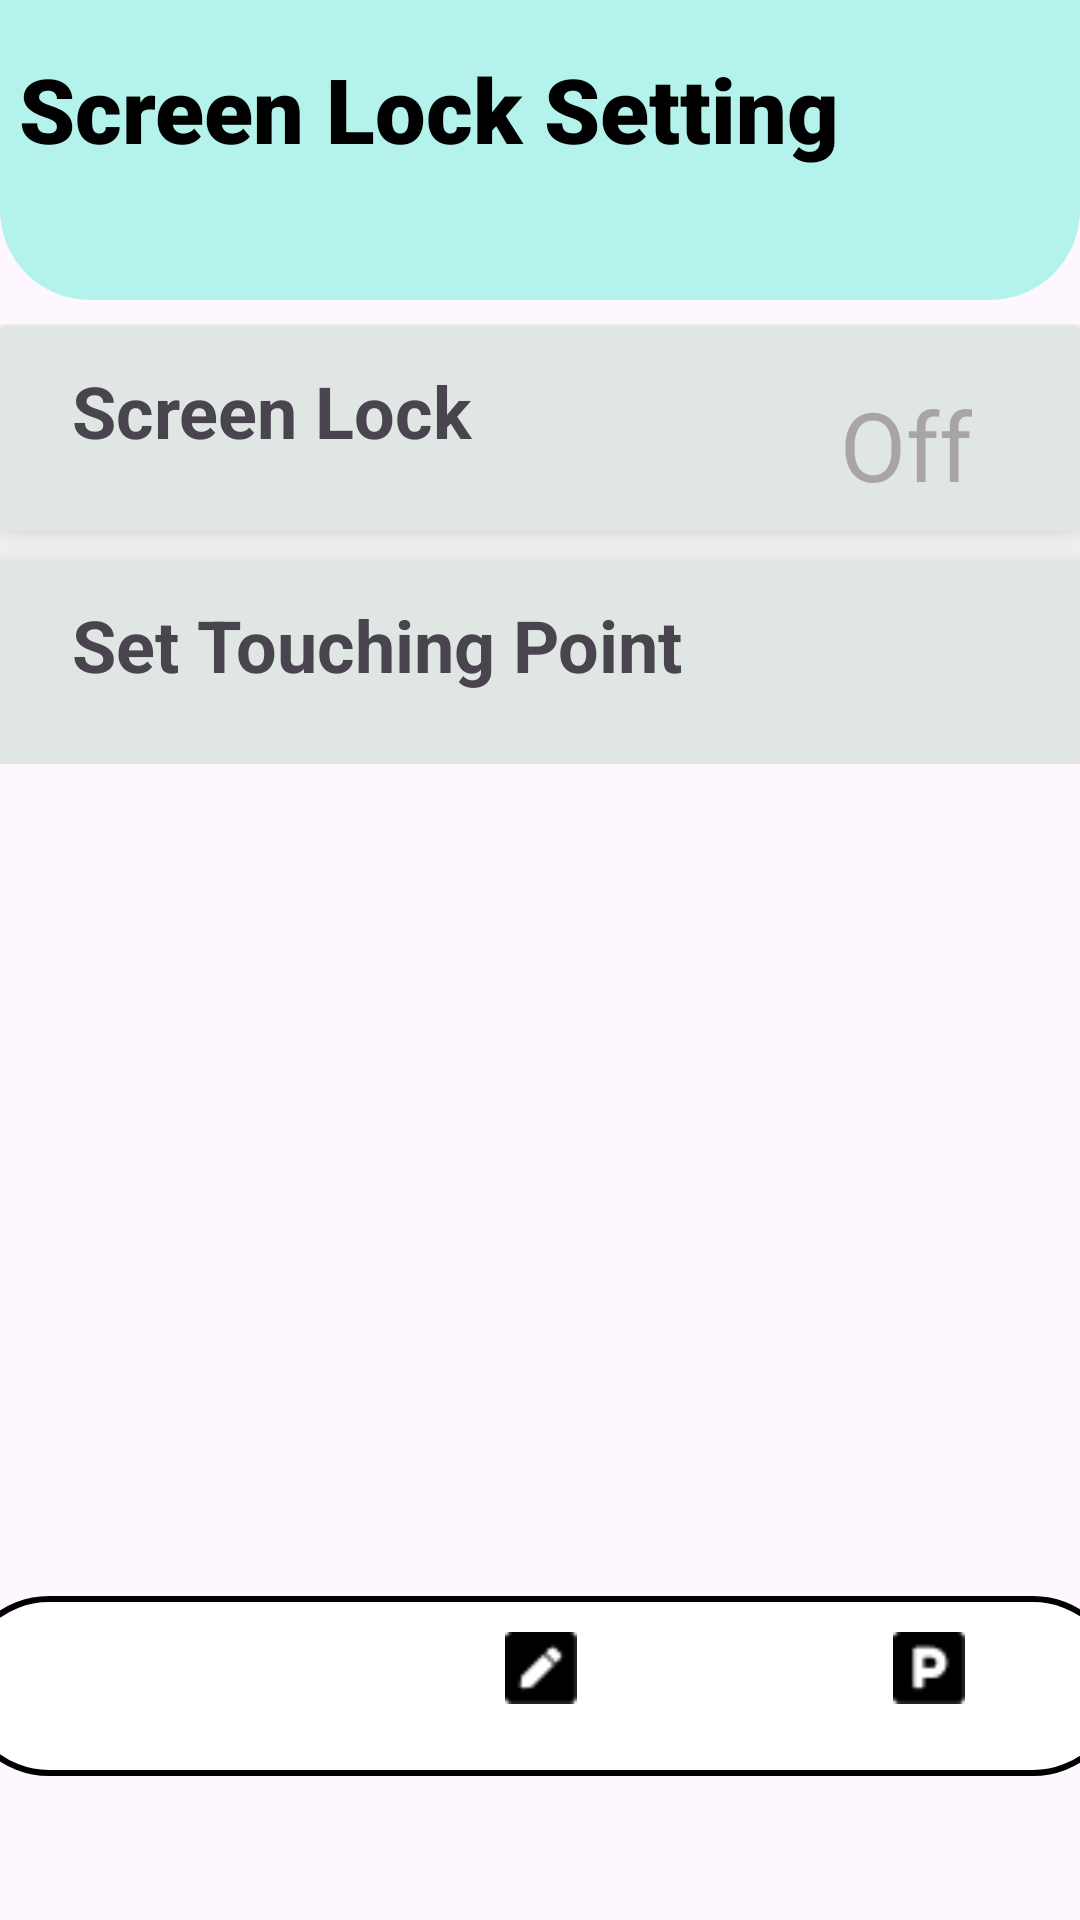

Android layout source for this screen:
<!-- AndroidManifest.xml: application theme Theme.AppIntern -->
<!-- res/layout/activity_ask_to_set_pass.xml -->
<?xml version="1.0" encoding="utf-8"?>
<androidx.constraintlayout.widget.ConstraintLayout xmlns:android="http://schemas.android.com/apk/res/android"
    android:layout_width="match_parent"
    android:layout_height="match_parent"
    xmlns:tools="http://schemas.android.com/tools"
    tools:context=".HomePass"
    xmlns:app="http://schemas.android.com/apk/res-auto"
    >
    <androidx.constraintlayout.widget.ConstraintLayout
        android:id="@+id/constraintLayout"
        android:layout_width="match_parent"
        android:layout_height="100dp"
        android:background="@drawable/header"
        app:layout_constraintBottom_toBottomOf="parent"
        app:layout_constraintEnd_toEndOf="parent"
        app:layout_constraintHorizontal_bias="0.0"
        app:layout_constraintStart_toStartOf="parent"
        app:layout_constraintTop_toTopOf="parent"
        app:layout_constraintVertical_bias="0.0">

        <TextView
            android:id="@+id/setWallpp"
            android:layout_width="wrap_content"
            android:layout_height="wrap_content"
            android:fontFamily="sans-serif-black"
            android:text="Screen Lock Setting"
            android:textColor="@color/black"
            android:textSize="30sp"
            app:layout_constraintBottom_toBottomOf="parent"
            app:layout_constraintEnd_toEndOf="parent"
            app:layout_constraintHorizontal_bias="0.072"
            app:layout_constraintStart_toStartOf="parent"
            app:layout_constraintTop_toTopOf="parent"
            app:layout_constraintVertical_bias="0.266" />
    </androidx.constraintlayout.widget.ConstraintLayout>
    <com.google.android.material.bottomnavigation.BottomNavigationView
        android:id="@+id/nav"
        android:layout_width="388dp"
        android:layout_height="60dp"
        android:background="@drawable/round_button"
        app:itemIconTint="@drawable/selector"
        app:itemTextColor="@drawable/selector"
        app:layout_behavior="@string/hide_bottom_view_on_scroll_behavior"
        app:layout_constraintBottom_toBottomOf="parent"
        app:layout_constraintEnd_toEndOf="parent"
        app:layout_constraintStart_toStartOf="parent"
        app:layout_constraintTop_toTopOf="parent"
        android:layout_marginBottom="24dp"
        android:layout_marginStart="12dp"
        android:layout_marginEnd="12dp"
        android:layout_gravity="bottom"
        app:layout_constraintVertical_bias="0.957"
        app:menu="@menu/menu" />

    <androidx.constraintlayout.widget.ConstraintLayout
        android:layout_width="match_parent"
        android:layout_height="wrap_content"
        android:background="@color/white"
        app:layout_constraintBottom_toBottomOf="parent"
        app:layout_constraintEnd_toEndOf="parent"
        app:layout_constraintStart_toStartOf="parent"
        app:layout_constraintVertical_bias="0.02"
        app:layout_constraintTop_toBottomOf="@+id/constraintLayout">

        <androidx.cardview.widget.CardView
            android:id="@+id/set_mode"

            android:layout_width="match_parent"
            android:layout_height="68dp"
            android:layout_margin="0dp"
            android:paddingTop="10dp"
            app:cardBackgroundColor="#E0E6E3"
            app:cardElevation="10dp"
            app:cardMaxElevation="12dp"
            app:cardPreventCornerOverlap="true"
            app:layout_constraintBottom_toBottomOf="parent"
            app:layout_constraintEnd_toEndOf="parent"
            app:layout_constraintHorizontal_bias="0.0"
            app:layout_constraintStart_toStartOf="parent"

            app:layout_constraintTop_toTopOf="parent"
            app:layout_constraintVertical_bias="0.007">

            <TextView
                android:layout_width="wrap_content"
                android:layout_height="wrap_content"
                android:layout_gravity="top"
                android:layout_marginStart="24dp"
                android:layout_marginTop="12dp"
                android:text="Screen Lock"
                android:textSize="24sp"
                android:textStyle="bold" />

            <TextView
                android:id="@+id/mode"
                android:layout_width="wrap_content"
                android:layout_height="wrap_content"
                android:layout_gravity="end"
                android:layout_marginTop="18dp"
                android:layout_marginEnd="36dp"
                android:fontFamily="sans-serif"
                android:text="Off"
                android:textColor="#AAA5A5"
                android:textSize="32sp"
                android:textStyle="normal" />
        </androidx.cardview.widget.CardView>

        <androidx.cardview.widget.CardView
            android:id="@+id/set_point"
            android:layout_width="match_parent"
            android:layout_height="68dp"
            android:layout_marginTop="10dp"
            app:cardBackgroundColor="#E0E6E3"
            app:cardElevation="10dp"
            app:cardMaxElevation="12dp"
            app:cardPreventCornerOverlap="true"
            app:layout_constraintBottom_toBottomOf="parent"
            app:layout_constraintEnd_toEndOf="parent"
            app:layout_constraintHorizontal_bias="0.0"

            app:layout_constraintStart_toStartOf="parent"
            app:layout_constraintTop_toBottomOf="@+id/set_mode"
            app:layout_constraintVertical_bias="0.1">

            <TextView
                android:layout_width="wrap_content"
                android:layout_height="wrap_content"
                android:layout_gravity="top"
                android:layout_marginStart="24dp"
                android:layout_marginTop="12dp"
                android:text="Set Touching Point"
                android:textSize="24sp"
                android:textStyle="bold" />

        </androidx.cardview.widget.CardView>
    </androidx.constraintlayout.widget.ConstraintLayout>
</androidx.constraintlayout.widget.ConstraintLayout>
<!-- resources referenced by this layout -->
<resources>
  <color name="black">#FF000000</color>
  <color name="white">#FFFFFFFF</color>
  <!-- drawable header (drawable) -->
  <?xml version="1.0" encoding="utf-8"?>
  <shape xmlns:android="http://schemas.android.com/apk/res/android">
      <solid android:color="@color/themeColor"
          android:alpha="0.1"
          />
      <corners
          android:bottomLeftRadius="30dp"
          android:bottomRightRadius="30dp"
  
          />
  
  </shape>
  <!-- drawable round_button (drawable) -->
  <?xml version="1.0" encoding="utf-8"?>
  <shape xmlns:android="http://schemas.android.com/apk/res/android">
      <solid android:color="#fff"
      android:alpha="0.1"
          />
      <corners
          android:bottomLeftRadius="30dp"
          android:bottomRightRadius="30dp"
          android:topLeftRadius="30dp"
          android:topRightRadius="30dp"
  
          />
      <stroke
          android:width="2dp"
          android:color="@color/black"/>
  </shape>
  <!-- drawable selector (drawable) -->
  <?xml version="1.0" encoding="utf-8"?>
  <selector xmlns:android="http://schemas.android.com/apk/res/android">
      <item
          android:state_selected="true"
          android:color="#FFB600"
          />
      <item
          android:state_selected="false"
          android:color="@color/black"
          />
  </selector>
  <style name="Theme.AppIntern" parent="Base.Theme.AppIntern" />
  <color name="themeColor">#B3F3EB</color>
  <style name="Base.Theme.AppIntern" parent="Theme.Material3.DayNight.NoActionBar">
          
          
      </style>
</resources>
